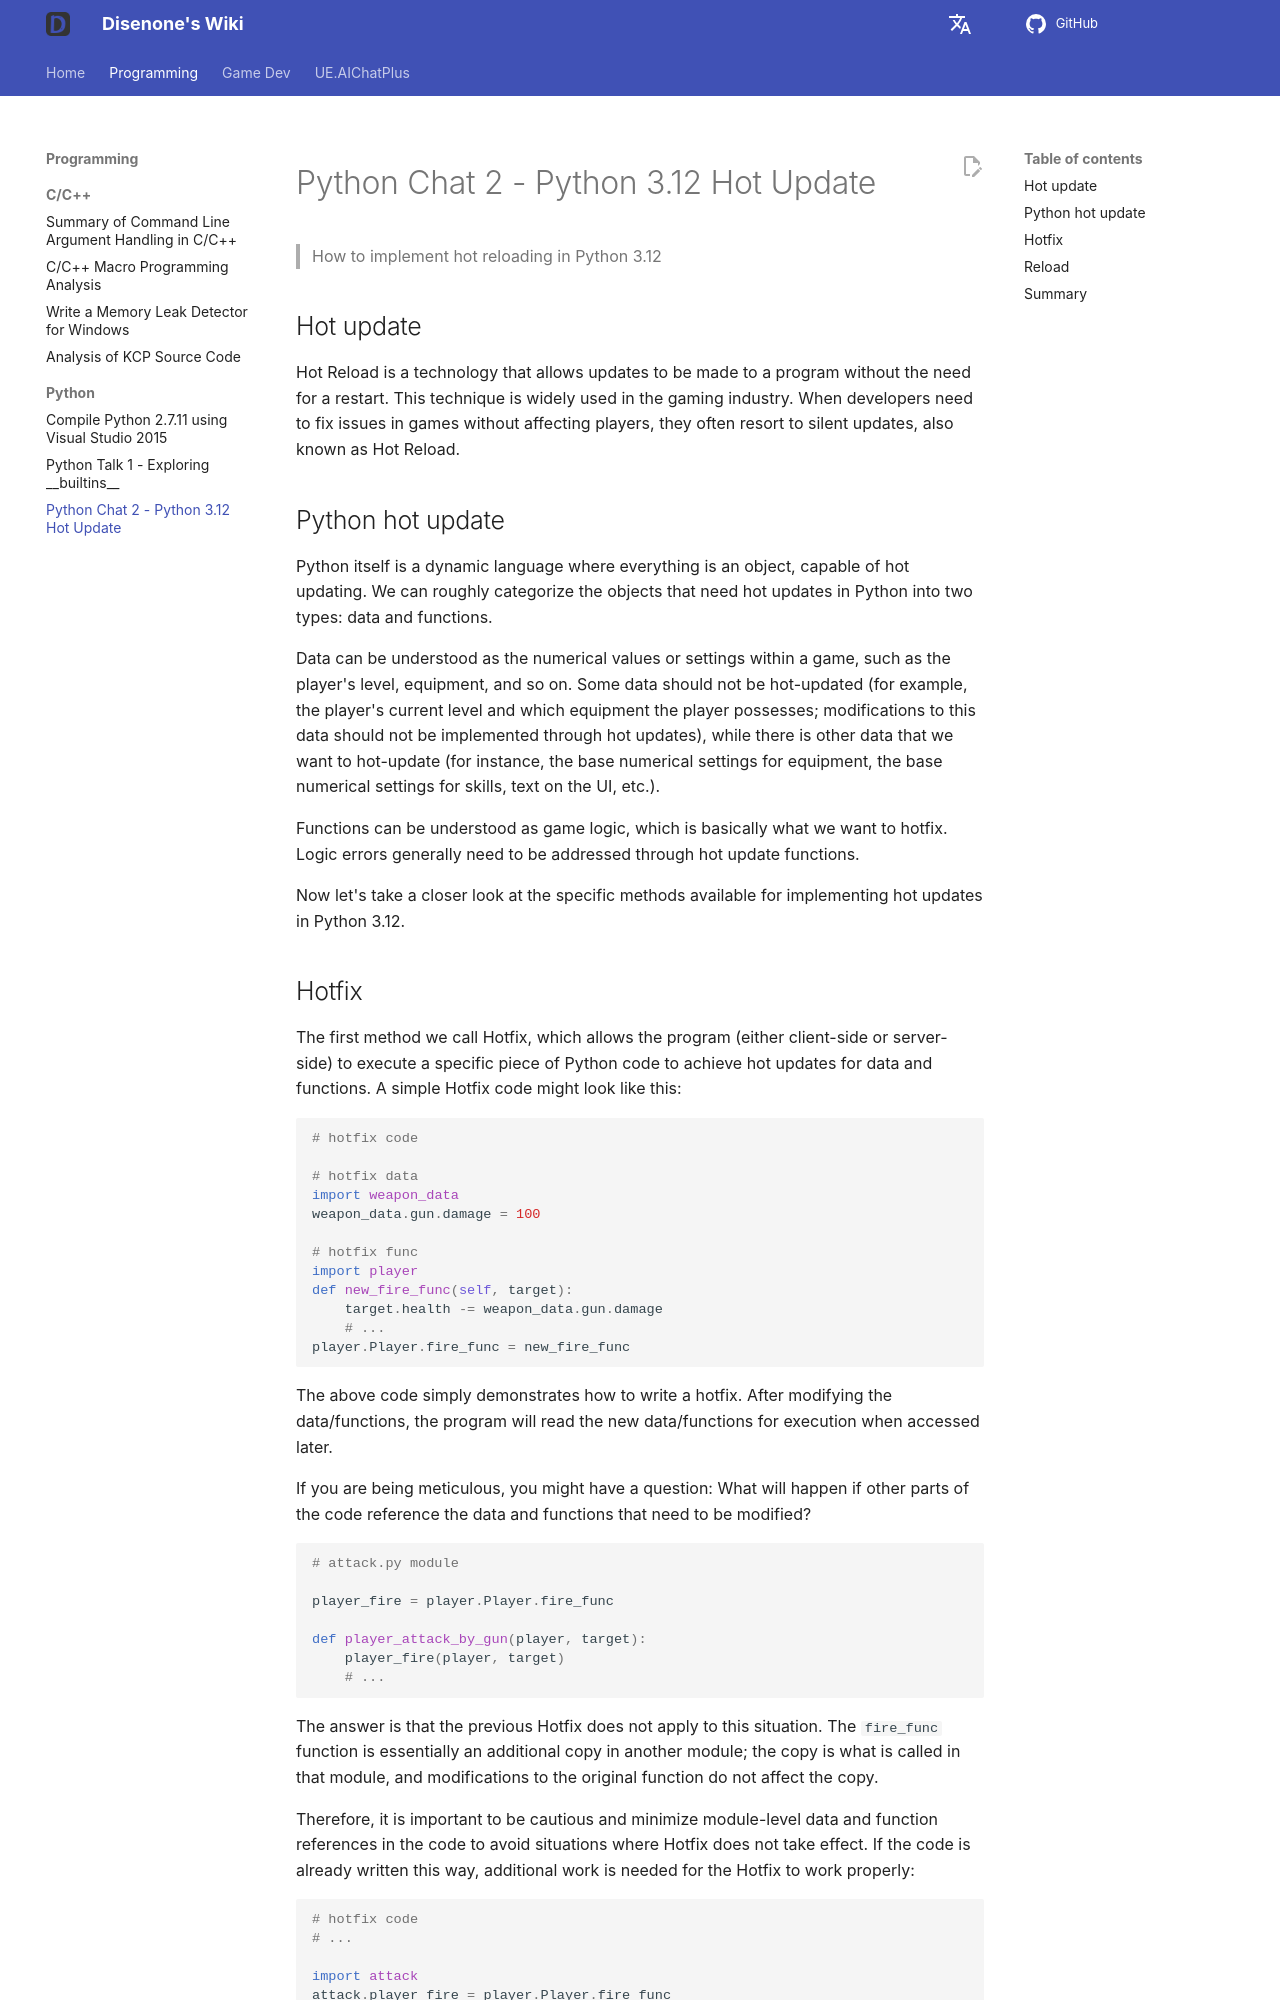

repository: disenone/wiki · page: en/py-Python杂谈2-Python312-热更新/index.html · generator: mkdocs

---
layout: post
title: Python Chat 2 - Python 3.12 Hot Update
tags:
- dev
- game
- python
- reload
- 热更新
description: Record how to implement hot updates in Python 3.12.
---

<meta property="og:title" content="Python 杂谈 2 - Python3.12 热更新" />

#Python Chat 2 - Python 3.12 Hot Update

> How to implement hot reloading in Python 3.12

##Hot update

Hot Reload is a technology that allows updates to be made to a program without the need for a restart. This technique is widely used in the gaming industry. When developers need to fix issues in games without affecting players, they often resort to silent updates, also known as Hot Reload.


##Python hot update

Python itself is a dynamic language where everything is an object, capable of hot updating. We can roughly categorize the objects that need hot updates in Python into two types: data and functions.

Data can be understood as the numerical values or settings within a game, such as the player's level, equipment, and so on. Some data should not be hot-updated (for example, the player's current level and which equipment the player possesses; modifications to this data should not be implemented through hot updates), while there is other data that we want to hot-update (for instance, the base numerical settings for equipment, the base numerical settings for skills, text on the UI, etc.).

Functions can be understood as game logic, which is basically what we want to hotfix. Logic errors generally need to be addressed through hot update functions.

Now let's take a closer look at the specific methods available for implementing hot updates in Python 3.12.
